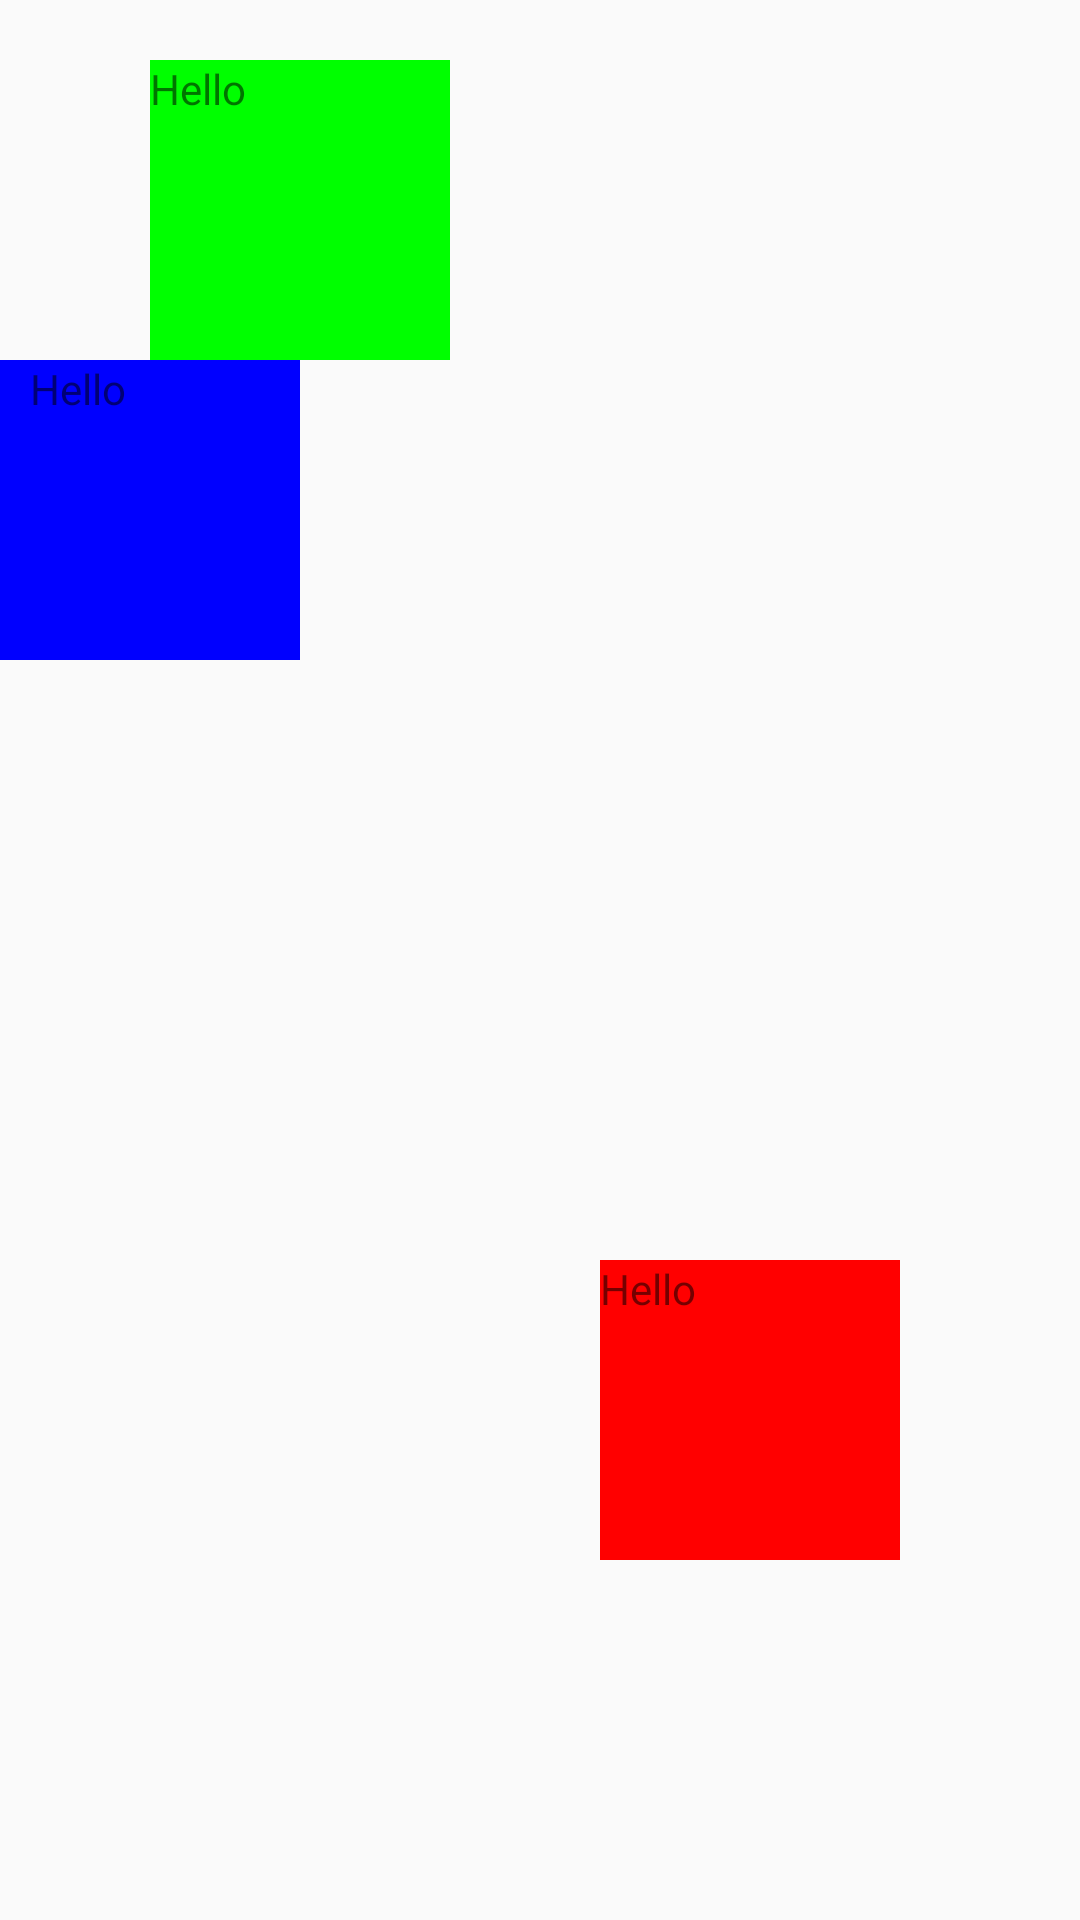

Layout XML and referenced resources for this Android screen:
<!-- AndroidManifest.xml: application theme MyTheme -->
<!-- res/layout/padding_margin_08.xml -->
<?xml version="1.0" encoding="utf-8"?>
<LinearLayout
    xmlns:android="http://schemas.android.com/apk/res/android"
    android:layout_width="match_parent"
    android:layout_height="match_parent"
    android:orientation="vertical">

    <TextView
        android:layout_marginTop="20dp"
        android:layout_marginLeft="50dp"
        android:layout_width="100dp"
        android:layout_height="100dp"
        android:text="Hello"
        android:background="#00FF00"
        />

    <TextView
        android:paddingLeft="10dp"
        android:paddingRight="30dp"
        android:layout_width="100dp"
        android:layout_height="100dp"
        android:text="Hello"
        android:background="#0000FF"
        />

    <TextView
        android:layout_margin="200dp"
        android:layout_width="100dp"
        android:layout_height="100dp"
        android:text="Hello"
        android:background="#ff0000"
        />


</LinearLayout>
<!-- resources referenced by this layout -->
<resources>
  <style name="MyTheme" parent="Theme.AppCompat.Light.DarkActionBar">
          
          <item name="colorPrimary">@color/colorPrimary</item>
          <item name="colorPrimaryDark">@color/textview_color</item>
          <item name="colorAccent">@color/colorAccent</item>
          <item name="windowNoTitle">true</item>
      </style>
  <color name="colorPrimary">#6200EE</color>
  <color name="textview_color">#E91000</color>
  <color name="colorAccent">#03DAC5</color>
</resources>
